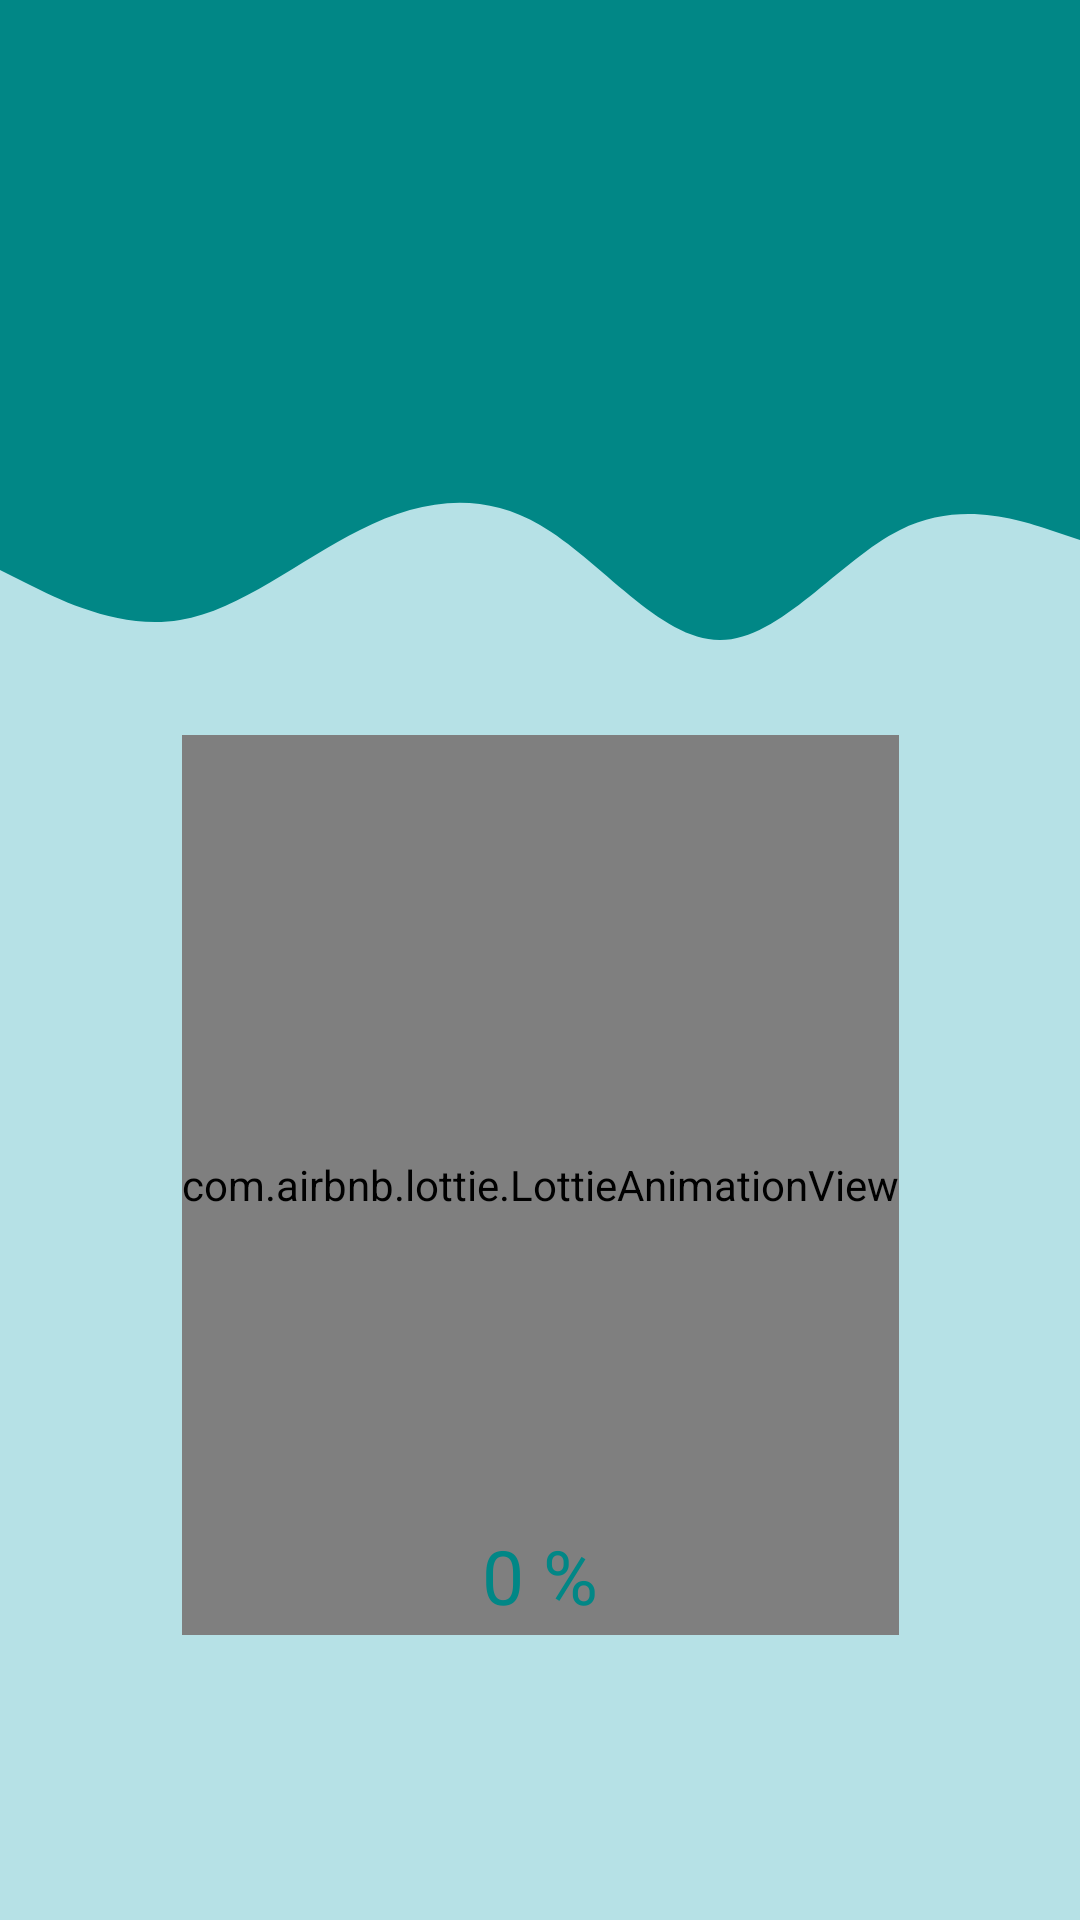

Produce the Android XML layout that renders to this screen, including the resource entries it uses.
<!-- AndroidManifest.xml: activity theme Theme.Design.Light.NoActionBar -->
<!-- res/layout/activity_spash.xml -->
<?xml version="1.0" encoding="utf-8"?>
<androidx.constraintlayout.widget.ConstraintLayout xmlns:android="http://schemas.android.com/apk/res/android"
    xmlns:app="http://schemas.android.com/apk/res-auto"
    xmlns:tools="http://schemas.android.com/tools"
    android:layout_width="match_parent"
    android:layout_height="match_parent"
    tools:context=".SpashActivity"
    android:background="#B6E1E6">


    <View
        android:id="@+id/view"
        android:layout_width="0dp"
        android:layout_height="150dp"
        android:background="@color/teal_700"
        app:layout_constraintEnd_toEndOf="parent"
        app:layout_constraintStart_toStartOf="parent"
        app:layout_constraintTop_toTopOf="parent" />
    <View
        android:id="@+id/view2"
        android:layout_width="0dp"
        android:layout_height="100dp"
        android:background="@drawable/wave"
        app:layout_constraintEnd_toEndOf="parent"
        app:layout_constraintStart_toStartOf="parent"
        app:layout_constraintTop_toBottomOf="@+id/view" />

    <com.airbnb.lottie.LottieAnimationView
        android:id="@+id/lottie"
        android:layout_width="wrap_content"
        android:layout_height="300dp"
        app:layout_constraintBottom_toBottomOf="parent"
        app:layout_constraintEnd_toEndOf="parent"
        app:layout_constraintStart_toStartOf="parent"
        app:layout_constraintTop_toBottomOf="@id/view"
        app:lottie_autoPlay="true"
        app:lottie_loop="true"
        app:lottie_rawRes="@raw/splash"

        />
    <RelativeLayout
        android:layout_width="match_parent"
        android:layout_height="match_parent"
        android:orientation="vertical">

        <TextView
            android:id="@+id/text_view"
            android:layout_width="wrap_content"
            android:layout_height="wrap_content"
            android:layout_above="@+id/progress_bar"
            android:layout_centerHorizontal="true"
            android:text="0 %"
            android:textColor="@color/teal_700"
            android:textSize="25sp"

            />

        <ProgressBar
            android:id="@+id/progress_bar"
            style="@style/Widget.AppCompat.ProgressBar"
            android:layout_width="match_parent"
            android:layout_height="wrap_content"
            android:layout_alignParentBottom="true"
            android:layout_marginBottom="50dp" />


    </RelativeLayout>

</androidx.constraintlayout.widget.ConstraintLayout>
<!-- resources referenced by this layout -->
<resources>
  <color name="teal_700">#FF018786</color>
  <!-- drawable wave (drawable-xxhdpi) -->
  <vector xmlns:android="http://schemas.android.com/apk/res/android"
      android:width="1440dp"
      android:height="320dp"
      android:viewportWidth="1440"
      android:viewportHeight="320">
    <path
        android:pathData="M0,128L40,144C80,160 160,192 240,181.3C320,171 400,117 480,85.3C560,53 640,43 720,80C800,117 880,203 960,202.7C1040,203 1120,117 1200,85.3C1280,53 1360,75 1400,85.3L1440,96L1440,0L1400,0C1360,0 1280,0 1200,0C1120,0 1040,0 960,0C880,0 800,0 720,0C640,0 560,0 480,0C400,0 320,0 240,0C160,0 80,0 40,0L0,0Z"
        android:fillColor="@color/teal_700"/>
  </vector>
</resources>
